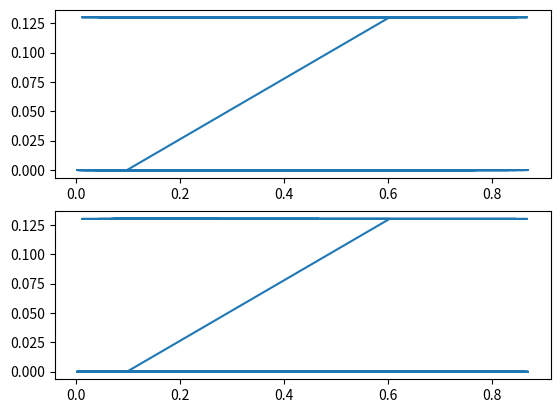

Generate this figure with matplotlib:
# generate a vector of random numbers which obeys the given distribution.
#
# n: length of the vector
# mu: mean value
# sigma: standard deviation.
# dist: choices for the distribution, you need to implement at least normal
#       distribution and uniform distribution.
#
# For normal distribution, you can use ``numpy.random.normal`` to generate.
# For uniform distribution, the interval to sample will be [mu - sigma/sqrt(3), mu + sigma/sqrt(3)].
import math
import numpy as np
import pandas as pd
import matplotlib.pyplot as plt
from scipy.optimize import minimize

def generate_random_numbers(n, mu, sigma, dist="normal"):
    mu=mu
    sigma=sigma
    if dist == "normal":
        return np.random.normal(mu, sigma, n)
    elif dist == "uniform":
        return np.random.uniform(mu - sigma/math.sqrt(3), mu + sigma/math.sqrt(3),n)
    else:
        raise Exception("The distribution {unknown_dist} is not implemented".format(unknown_dist=dist))


# test your code:
y_test = generate_random_numbers(5, 0, 0.1, "normal")
#print(y_test)




y1 = generate_random_numbers(10, 0.5, 1.0, "normal")
y2 = generate_random_numbers(10, 0.5, 1.0, "uniform")
#print(y2)

# IGD, the ordering is permitted to have replacement.
def IGD_wr_task1(y):
    n = len(y)
    gamma=np.zeros(n)
    x=np.zeros(n)
    z = np.zeros (len(x))
    ordering = np.random.choice(n, n, replace=True)

    for k in range(len(y)):
        for ordering in range(len(y)):
            gamma[k] = 1/(k+1)
            x[k]=x[k]-gamma[k]*(x[k]-y[ordering])
            z[k]=(1/2)*sum([(x[k]-y[i])**2 for i in range (len (y))])
    # implement the algorithm's iteration of IGD. Your result should return the the final xk
    # at the last iteration and also the history of objective function at each xk.
    return z





def IGD_wo_task1(y):
    n = len(y)
    gamma=np.zeros(n)
    x=np.zeros(n)
    z = np.zeros (len (x))
    ordering = np.random.choice(n, n, replace=False)
    # implement the algorithm's iteration of IGD. Your result should return the the final xk
    # at the last iteration and also the history of objective function at each xk.

    for k in range(len(y)):
        for ordering in range(len(y)):
            gamma[k] = 1/(k+1)
            x[k]=x[k]-gamma[k]*(x[k]-y[ordering])
            z[k] = (1 / 2) * sum ([(x[k] - y[i]) ** 2 for i in range (len (y))])
    # implement the algorithm's iteration of IGD. Your result should return the the final xk
    # at the last iteration and also the history of objective function at each xk.
    return z





##########

def IGD_wr_task2(y):
    n = len (y)
    gamma = np.zeros (n)
    beta = np.random.uniform (1, 2, n)
    x = np.zeros (n)
    z = np.zeros (len (x))
    ordering = np.random.choice(n, n, replace=True)
    # implement the algorithm's iteration of IGD. Your result should return the the final xk
    # at the last iteration and also the history of objective function at each xk.

    for k in range(len(y)):
        for ordering in range(len(y)):
            gamma[k] = 0.95*min(1/beta)
            x[k]=x[k]-gamma[k]*(x[k]-y[k])*beta[ordering]
            z[k] = (1 / 2) * sum ([beta[i]*(x[k]-y[k])**2 for i in range (len (beta))])
    # implement the algorithm's iteration of IGD. Your result should return the the final xk
    # at the last iteration and also the history of objective function at each xk.
    return z


# IGD, the ordering is not permitted to have replacement.
#
#
def IGD_wo_task2(y):
    n = len(y)
    gamma=np.zeros(n)
    beta = np.random.uniform(1,2,n)
    x=np.zeros(n)
    z = np.zeros (len (x))
    ordering = np.random.choice(n, n, replace=False)
    # implement the algorithm's iteration of IGD. Your result should return the the final xk
    # at the last iteration and also the history of objective function at each xk.

    for k in range(len(y)):
        for ordering in range(len(y)):
            gamma[k] = 0.95*min(1/beta)
            x[k]=x[k]-gamma[k]*(x[k]-y[k])*beta[ordering]
            z[k] = (1 / 2) * sum ([beta[i]*(x[k]-y[k])**2 for i in range (len (beta))])
    # implement the algorithm's iteration of IGD. Your result should return the the final xk
    # at the last iteration and also the history of objective function at each xk.
    return z
#print(IGD_wo_task2(y1))

#######


def generate_problem_task3(m, n, rho):
    A = np.random.normal(0., 1.0, (m, n))
    x = np.random.random(n) # uniform in (0,1)
    w = np.random.normal(0., rho, m)
    y = A@x + w
    return A, x, y



# We generate the problem with 200x100 matrix. rho as 0.01.
#
A, xstar, y = generate_problem_task3(20, 100, 0.01)

gamma=10e-3
#
# IGD, the ordering is permitted to have replacement.




#
def IGD_wr_task3(y, A):
    m = len (y)
    for col in A.T:
        at=col
    x = np.zeros (A.shape[1])
    z = np.zeros (len (x))
    ordering = np.random.choice (m, m, replace=True)
    # implement the algorithm's iteration of IGD. Your result should return the the final xk
    # at the last iteration and also the history of objective function at each xk.

    for k in range (len (y)):
        for ordering in range (len (y)):
            x[k] = x[k] - gamma* (at.T[ordering]*x[k] - y[ordering]) * at[ordering]
            z[k] =sum ([(at.T[i]*x[k]-y[i])**2 for i in range (m)])
            fel = abs ((x[k] - xstar))
    # implement the algorithm's iteration of IGD. Your result should return the the final xk
    # at the last iteration and also the history of objective function at each xk.
    return x,fel
# IGD, the ordering is not permitted to have replacement.

#
def IGD_wo_task3(y, A):
    m = len (y)
    for col in A.T:
        at=col
    x = np.zeros (A.shape[1])
    z = np.zeros (len (x))

    ordering = np.random.choice (m, m, replace=False)
    # implement the algorithm's iteration of IGD. Your result should return the the final xk
    # at the last iteration and also the history of objective function at each xk.
    for k in range (len (y)):
        for ordering in range (len (y)):
            x[k] = x[k] - gamma* (at.T[ordering]*x[k] - y[ordering]) * at[ordering]
            z[k] =sum ([(at.T[i]*x[k]-y[i])**2 for i in range (m)])
            fel = abs ((x[k] - xstar))
    # implement the algorithm's iteration of IGD. Your result should return the the final xk
    # at the last iteration and also the history of objective function at each xk.
    return x,fel
z1,fel1=IGD_wr_task3(y,A)
z2,fel2=IGD_wo_task3(y,A)


figure=plt.figure()
axes1=figure.add_subplot(2,1,1)
axes2=figure.add_subplot(2,1,2)



axes1.plot(fel1,z1)
axes2.plot(fel2,z2)
plt.show()